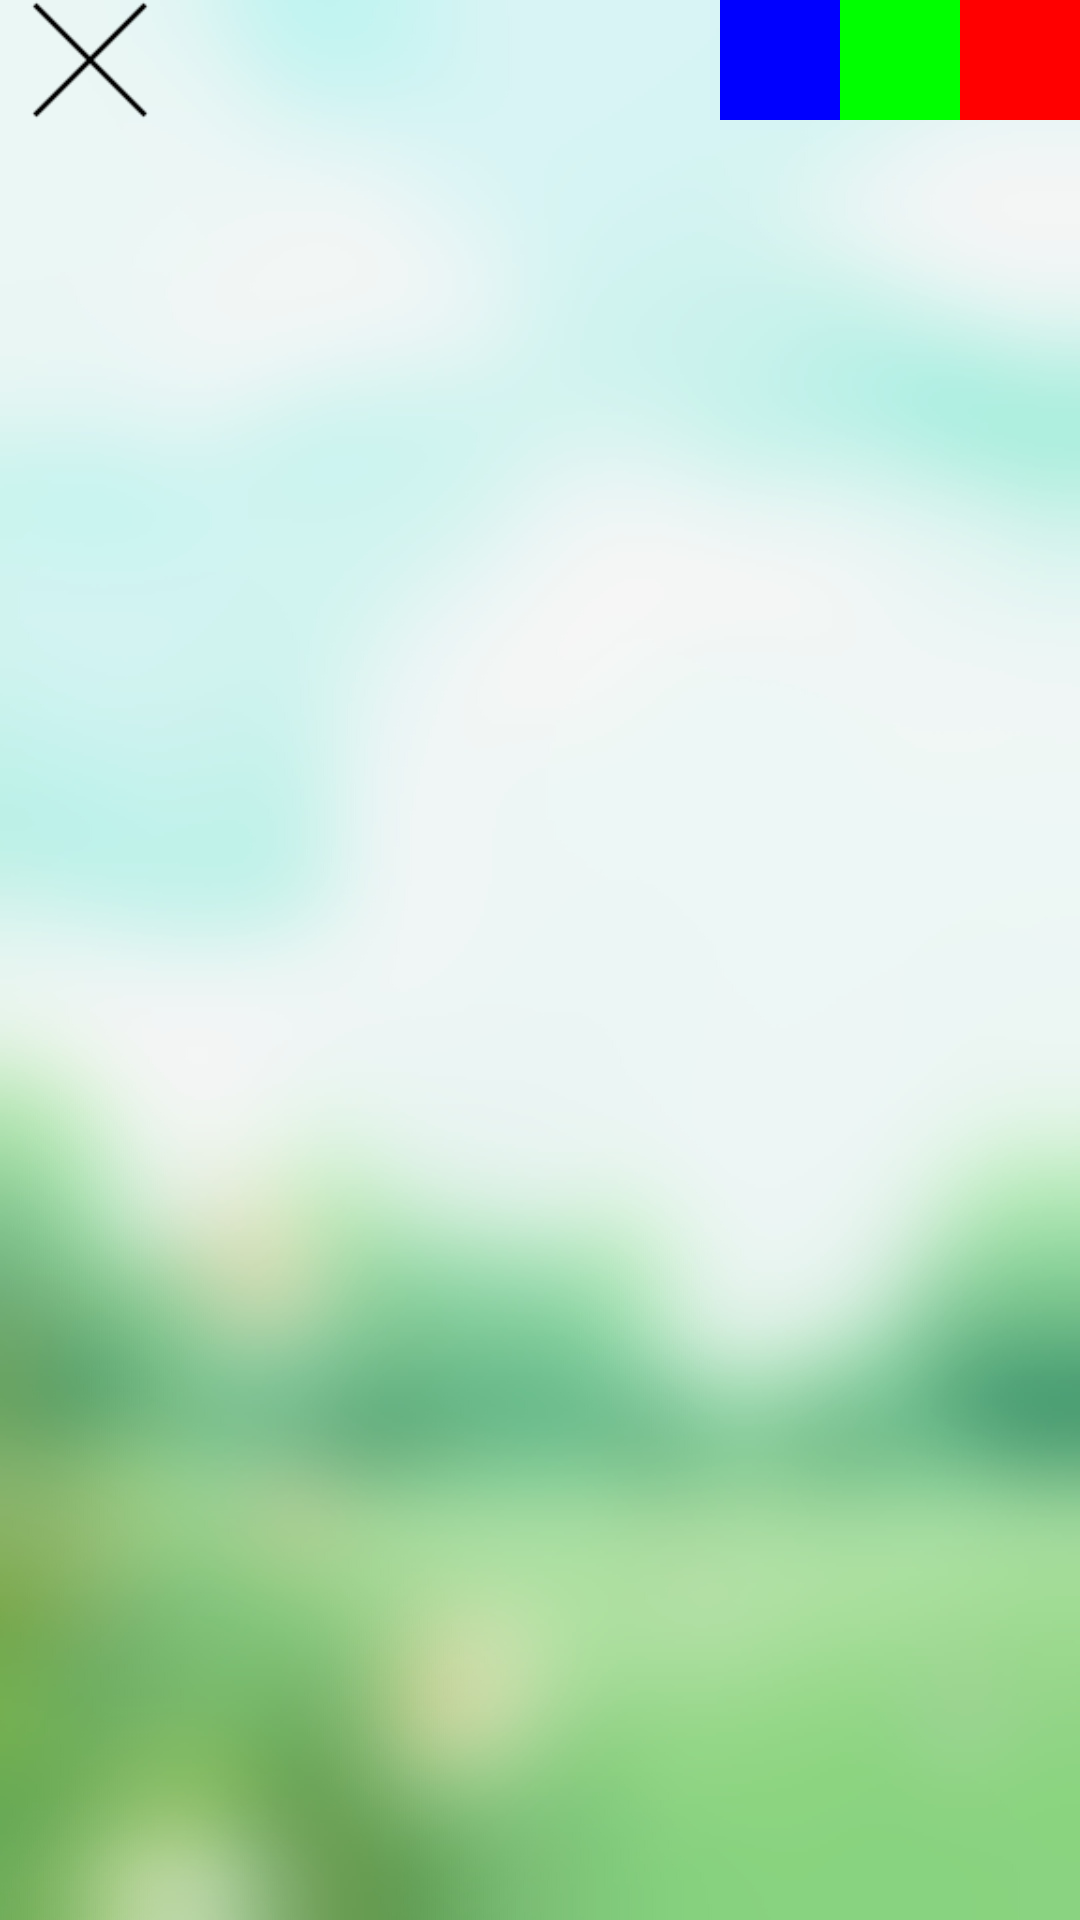

Android layout source for this screen:
<!-- AndroidManifest.xml: application theme Theme.WordsDiary -->
<!-- res/layout/fragment_word_info.xml -->
<?xml version="1.0" encoding="utf-8"?>
<androidx.constraintlayout.widget.ConstraintLayout xmlns:android="http://schemas.android.com/apk/res/android"
    xmlns:tools="http://schemas.android.com/tools"
    xmlns:app="http://schemas.android.com/apk/res-auto"
    android:layout_width="match_parent"
    android:layout_height="match_parent"
    android:background="@drawable/ic_wordinfo_morning_alpha"
    tools:context=".fragment.study.wordInfo.WordInfoFragment">

    <LinearLayout
        android:layout_width="match_parent"
        android:layout_height="wrap_content"
        app:layout_constraintTop_toTopOf="parent"
        app:layout_constraintStart_toStartOf="parent"
        app:layout_constraintEnd_toEndOf="parent">

        
        <ImageButton
            android:id="@+id/image_wordInfoFragment_back"
            android:layout_width="40dp"
            android:layout_height="40dp"
            android:layout_marginStart="10dp"
            android:background="@drawable/ic_exit"/>

        <View
            android:layout_width="0dp"
            android:layout_height="match_parent"
            android:layout_weight="1"/>

        
        <ImageButton
            android:id="@+id/image_wordInfoFragment_setMemory4"
            android:layout_width="40dp"
            android:layout_height="40dp"
            android:background="#0000FF"/>

        
        <ImageButton
            android:id="@+id/image_wordInfoFragment_collect"
            android:layout_width="40dp"
            android:layout_height="40dp"
            android:background="#00FF00"/>

        
        <ImageButton
            android:id="@+id/image_wordInfoFragment_toolBar"
            android:layout_width="40dp"
            android:layout_height="40dp"
            android:background="#FF0000"/>
    </LinearLayout>



</androidx.constraintlayout.widget.ConstraintLayout>
<!-- resources referenced by this layout -->
<resources>
  <!-- drawable ic_exit: png bitmap (drawable, 485 bytes) -->
  <!-- drawable ic_wordinfo_morning_alpha: jpg bitmap (drawable, 107458 bytes) -->
  <style name="Theme.WordsDiary" parent="Theme.AppCompat.Light.NoActionBar">
          
          <item name="colorPrimary">@color/springGreen</item>
          <item name="colorPrimaryVariant">@color/black</item>
          <item name="colorOnPrimary">@color/white</item>
          
          <item name="colorSecondary">@color/springGreen</item>
          <item name="colorSecondaryVariant">@color/black</item>
          <item name="colorOnSecondary">@color/white</item>
          
          <item name="android:statusBarColor" tools:targetApi="l">?attr/colorPrimaryVariant</item>
          
      </style>
  <color name="springGreen">#FF00FF7F</color>
  <color name="black">#FF000000</color>
  <color name="white">#FFFFFFFF</color>
</resources>
